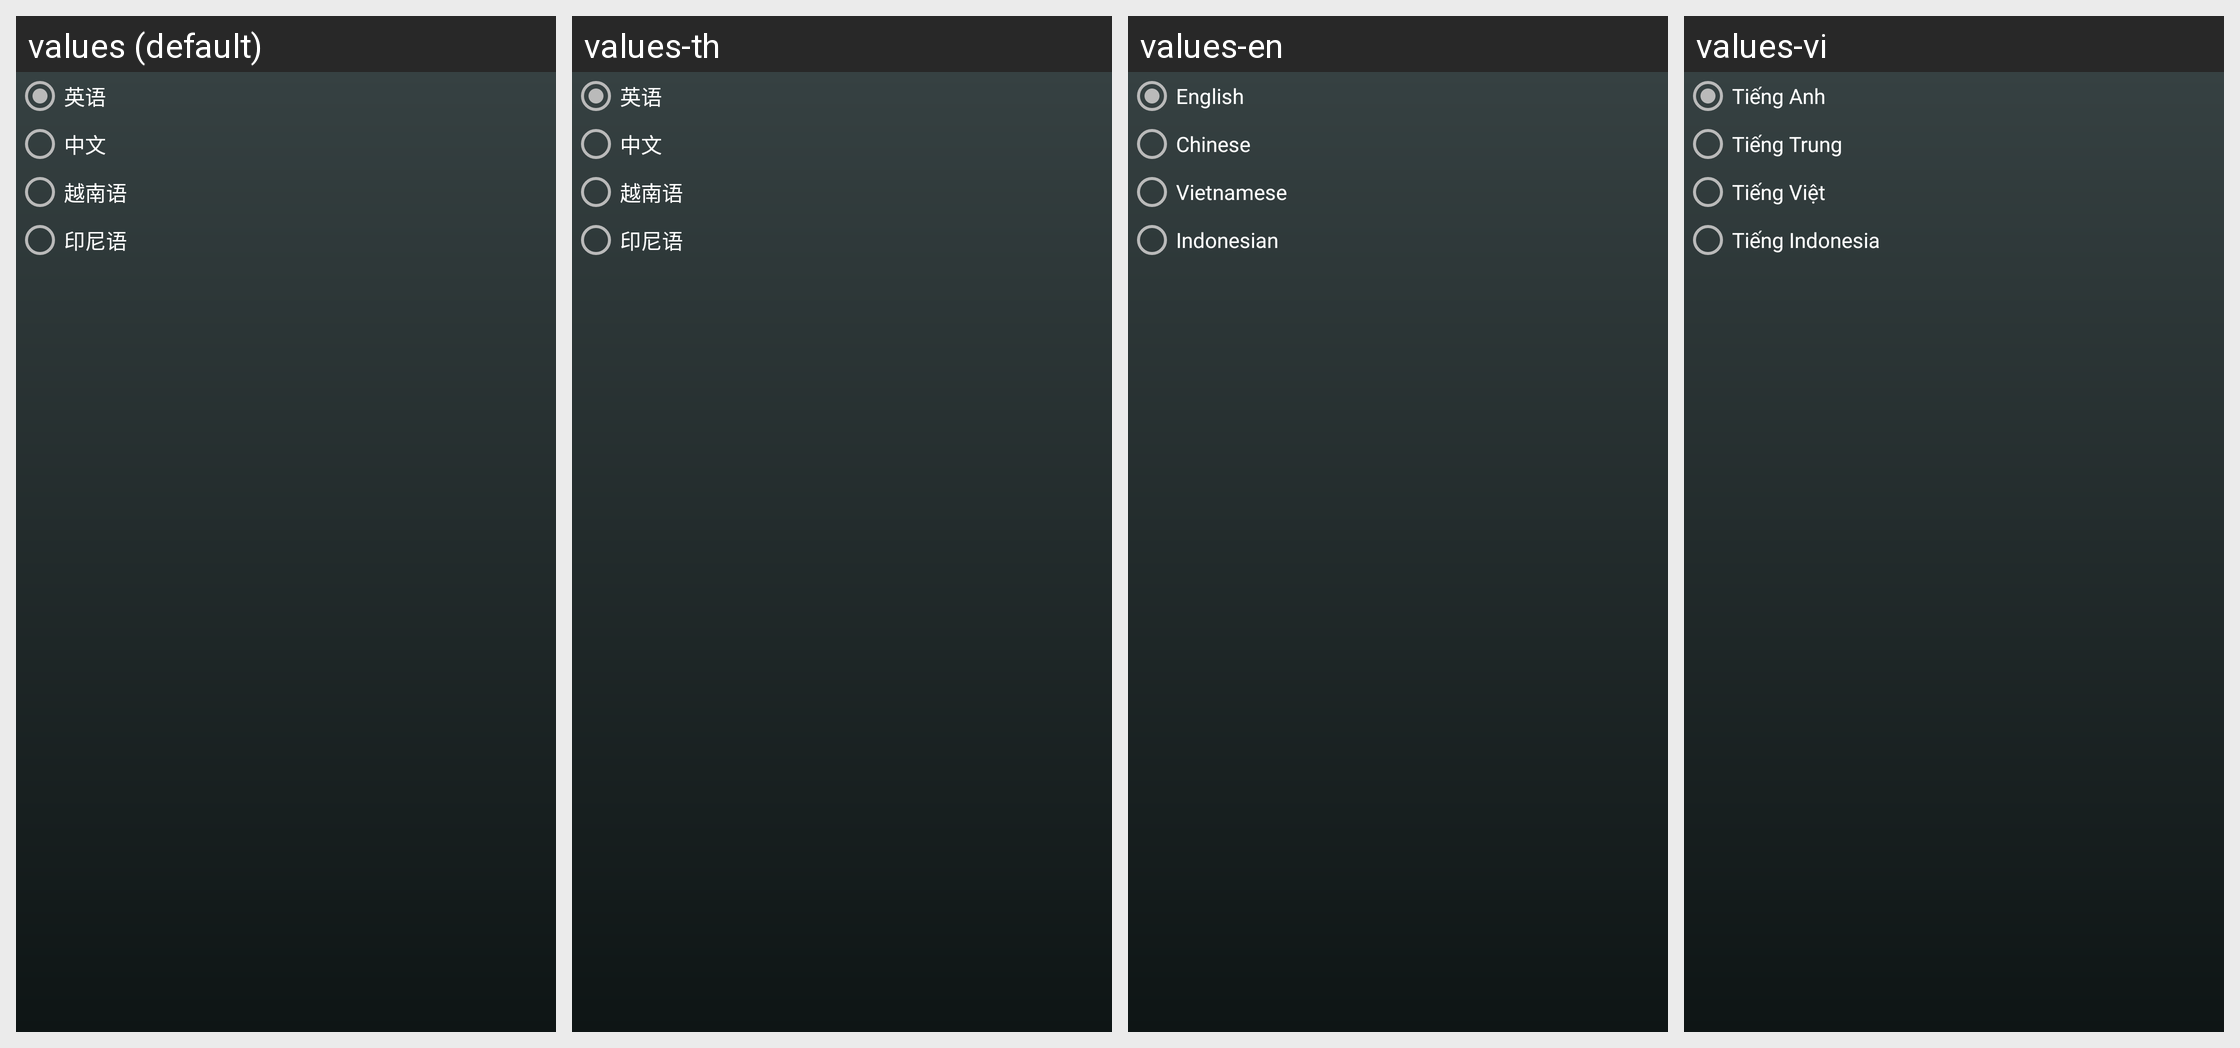

The same Android screen rendered under several of its app's locales, left to right. List the strings drawn on it with the default value and each locale's translation.
Android screen res/layout/fragment_language.xml rendered under 4 locales, left to right: values (default), values-th, values-en, values-vi. Device: Nexus 5 (rendered at 1080×1920; each locale shown at half size, 540×960, under a caption strip naming it); theme AppTheme.
Other locales in the repository, not shown: values-in.
Strings drawn on this screen, with the default value and each locale's value (text and hints the layout hard-codes, and strings that could not be matched under every locale, appear in the picture but are not listed):

english
  values: 英语
  values-th: 英语  [not translated; the default value is used]
  values-en: English
  values-vi: Tiếng Anh

chinese
  values: 中文
  values-th: 中文  [not translated; the default value is used]
  values-en: Chinese
  values-vi: Tiếng Trung

vietnamese
  values: 越南语
  values-th: 越南语  [not translated; the default value is used]
  values-en: Vietnamese
  values-vi: Tiếng Việt

indonesian
  values: 印尼语
  values-th: 印尼语  [not translated; the default value is used]
  values-en: Indonesian
  values-vi: Tiếng Indonesia
